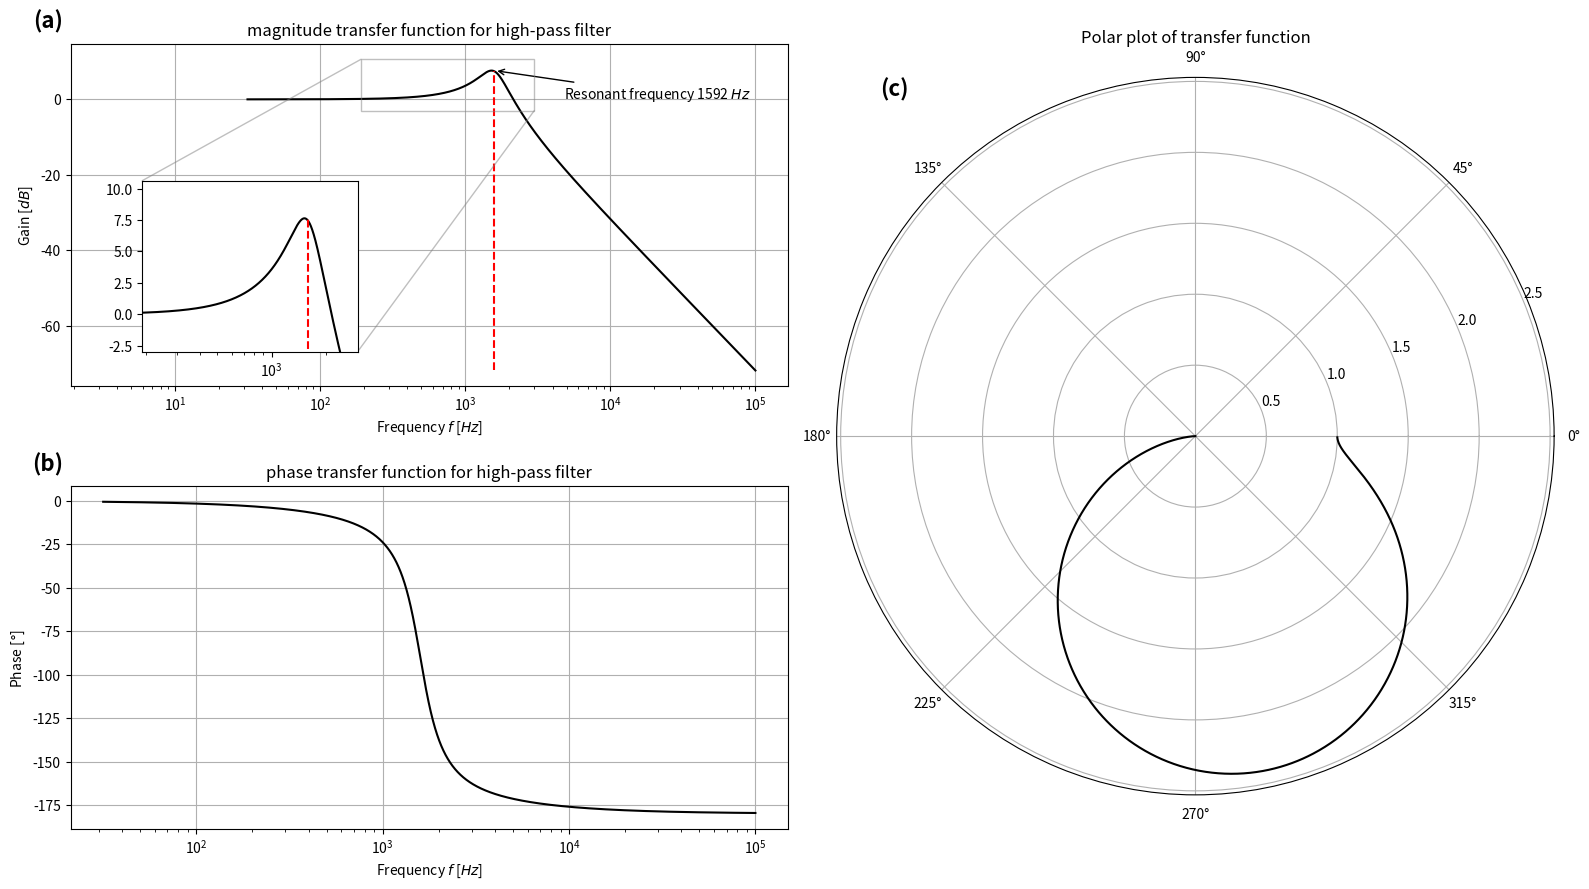

Reproduce this figure in Python. (Note: this script raises an exception after producing the figure.)
import numpy as np
import matplotlib.pyplot as plt
import matplotlib.gridspec as gridspec



cap = 100e-9
res = 425
ind = 100e-3

f = np.logspace(1.5, 5, 10000)
omega = f * 2 * np.pi

def transfer_function(omega, res, cap, ind):
    iwc = 1j * omega * cap
    iwl = 1j * omega * ind
    return (1/iwc) / (res + (1/iwc) + iwl)
    # return 1 / (1j * omega * res * cap + 1 - (omega**2 * cap * ind))


# def cutoff(res, cap):
#     return 1 / (2 * np.pi * res * cap)

def natural(cap, ind):
    return 1 / np.sqrt(cap * ind) / (2 * np.pi)

def q_factor(res, cap, ind):
    return 1/res * np.sqrt(ind/cap)

print(f'Natural frequency: {natural(cap, ind)}')
print(f'Q factor: {q_factor(res, cap, ind)}')

fig = plt.figure(dpi=300, layout='tight', figsize=(16, 9))

gs = gridspec.GridSpec(4, 2, figure=fig)
ax = fig.add_subplot(gs[:2, 0])

output_signal = transfer_function(omega, res, cap, ind)

magnitude = 20*np.log10(np.abs(output_signal))

ax.semilogx(f, magnitude, c='k', label='transfer function')

ax.vlines(natural(cap=cap, ind=ind), np.min(magnitude), np.max(magnitude),
          colors='r', linestyles='dashed',
          label='Resonance frequency')
# ax.hlines(np.max(magnitude), 0, np.max(f), colors='r', linestyles='dashed')
ax.annotate(f'Resonant frequency {natural(cap=cap, ind=ind):.0f} $Hz$',
            xy=(natural(cap=cap, ind=ind), np.max(magnitude)),
            xytext=(50, -20),
            textcoords='offset points',
            arrowprops=dict(facecolor='black', arrowstyle='->'))

# ax.set_yticks(np.append(ax.get_yticks(), -3))
ax.set_xlabel('Frequency $f$ [$Hz$]')
ax.set_ylabel('Gain [$dB$]')
ax.set_title('magnitude transfer function for high-pass filter')

axins = ax.inset_axes(
    [0.1, 0.1, 0.3, 0.5],
    transform=ax.transAxes,
    xlim=(natural(cap=cap, ind=ind)-1400, natural(cap=cap, ind=ind)+1400),
    ylim=(-3, max(magnitude)+3),)

axins.semilogx(f, magnitude, c='k')
axins.vlines(natural(cap=cap,ind=ind), np.min(magnitude), np.max(magnitude),
             colors='r', linestyles='dashed')

ax.indicate_inset_zoom(axins)


ax.text(-0.01, 1.1, '(a)', transform=ax.transAxes, 
        fontsize=16, 
        fontweight='bold', 
        va='top', 
        ha='right')

ax.grid()

ax2 = fig.add_subplot(gs[2:, 0])

angle = np.angle(output_signal)
angle = np.rad2deg(angle)

ax2.semilogx(f, angle, c='k', label='transfer function')
# ax2.vlines(cutoff(res, cap), np.min(angle), 90, 
#            colors='r', 
#            linestyles='dashed',
#            label='Cutoff frequency')
# ax2.hlines(45, 0, np.max(f), colors='r', linestyles='dashed')
# ax2.annotate(f'Cutoff frequency {cutoff(res, cap):.0f} $Hz$',
#             xy=(cutoff(res, cap), 45),
#             xytext=(25, 20),
#             textcoords='offset points',
#             arrowprops=dict(facecolor='black', arrowstyle='->'))

# ax2.set_yticks(np.append(ax2.get_yticks(), [90, 45]))
ax2.set_xlabel('Frequency $f$ [$Hz$]')
ax2.set_ylabel('Phase [$°$]')
ax2.set_title('phase transfer function for high-pass filter')
ax2.grid()

ax2.text(-0.01, 1.1, '(b)', transform=ax2.transAxes, 
         fontsize=16, 
         fontweight='bold', 
         va='top', 
         ha='right')

ax3 = fig.add_subplot(gs[:, 1], projection='polar')

ax3.plot(np.angle(output_signal), np.abs(output_signal), 
         c='k', 
         label='transfer function')

ax3.set_title('Polar plot of transfer function')

ax3.text(0.1, 1, '(c)', transform=ax3.transAxes,
         fontsize=16, 
         fontweight='bold', 
         va='top', 
         ha='right')

fig.savefig('PE1/session_5/figures/LRC_resonator.pdf')
fig.savefig('PE1/session_5/figures/LRC_resonator.png')
